4-way image classification set "corn_leaf_diseases" from GitHub (Zekken23/Dataset-skripsi-corn-disease); label vocabulary: common rust, corn leaf blight, gray leaf spot, insects damage.

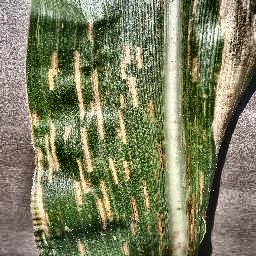
Label: gray leaf spot

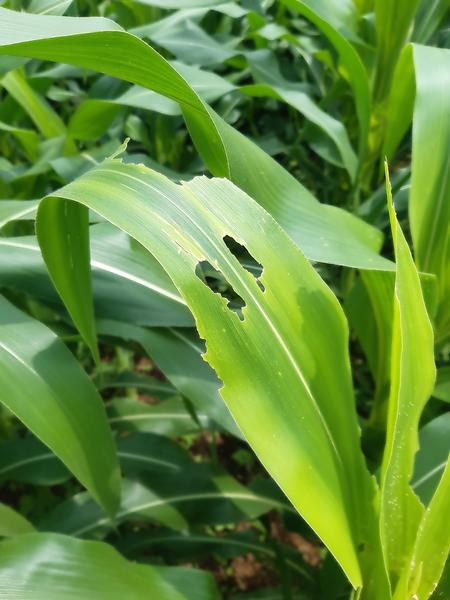
Label: insects damage

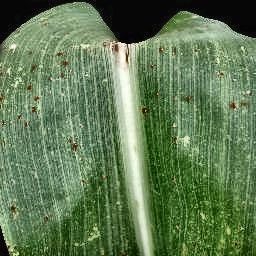
Label: common rust

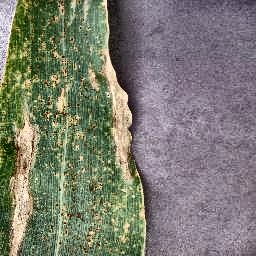
Label: corn leaf blight

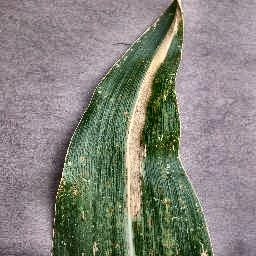
Label: corn leaf blight

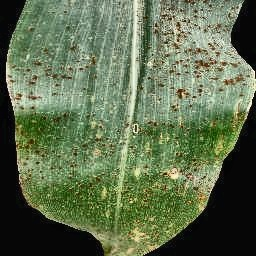
Label: common rust
